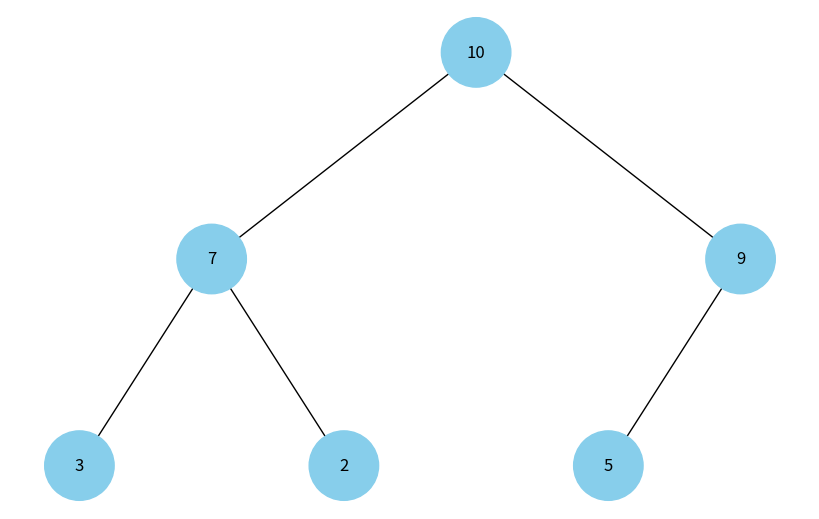

Python code for this plot:
import uuid

import matplotlib.pyplot as plt
import networkx as nx


class Node:
    def __init__(self, key, color="skyblue"):
        self.left = None
        self.right = None
        self.val = key
        self.color = color
        self.id = str(uuid.uuid4())


def add_edges(graph, node, pos, x=0, y=0, layer=1):
    if node is not None:
        graph.add_node(node.id, color=node.color, label=node.val)

        if node.left:
            graph.add_edge(node.id, node.left.id)
            l = x - 1 / 2 ** layer
            pos[node.left.id] = (l, y - 1)
            add_edges(graph, node.left, pos, l, y - 1, layer + 1)

        if node.right:
            graph.add_edge(node.id, node.right.id)
            r = x + 1 / 2 ** layer
            pos[node.right.id] = (r, y - 1)
            add_edges(graph, node.right, pos, r, y - 1, layer + 1)

    return graph


def draw_tree(root):
    tree = nx.DiGraph()
    pos = {root.id: (0, 0)}
    add_edges(tree, root, pos)

    colors = [n[1]['color'] for n in tree.nodes(data=True)]
    labels = {n[0]: n[1]['label'] for n in tree.nodes(data=True)}

    plt.figure(figsize=(8, 5))
    nx.draw(tree, pos, labels=labels, node_color=colors, node_size=2500, arrows=False)
    plt.show()


def build_tree_from_heap(heap):
    nodes = [Node(v) for v in heap]

    for i in range(len(nodes)):
        left = 2 * i + 1
        right = 2 * i + 2

        if left < len(nodes):
            nodes[i].left = nodes[left]
        if right < len(nodes):
            nodes[i].right = nodes[right]

    return nodes[0]


heap = [10, 7, 9, 3, 2, 5]

root = build_tree_from_heap(heap)
draw_tree(root)
